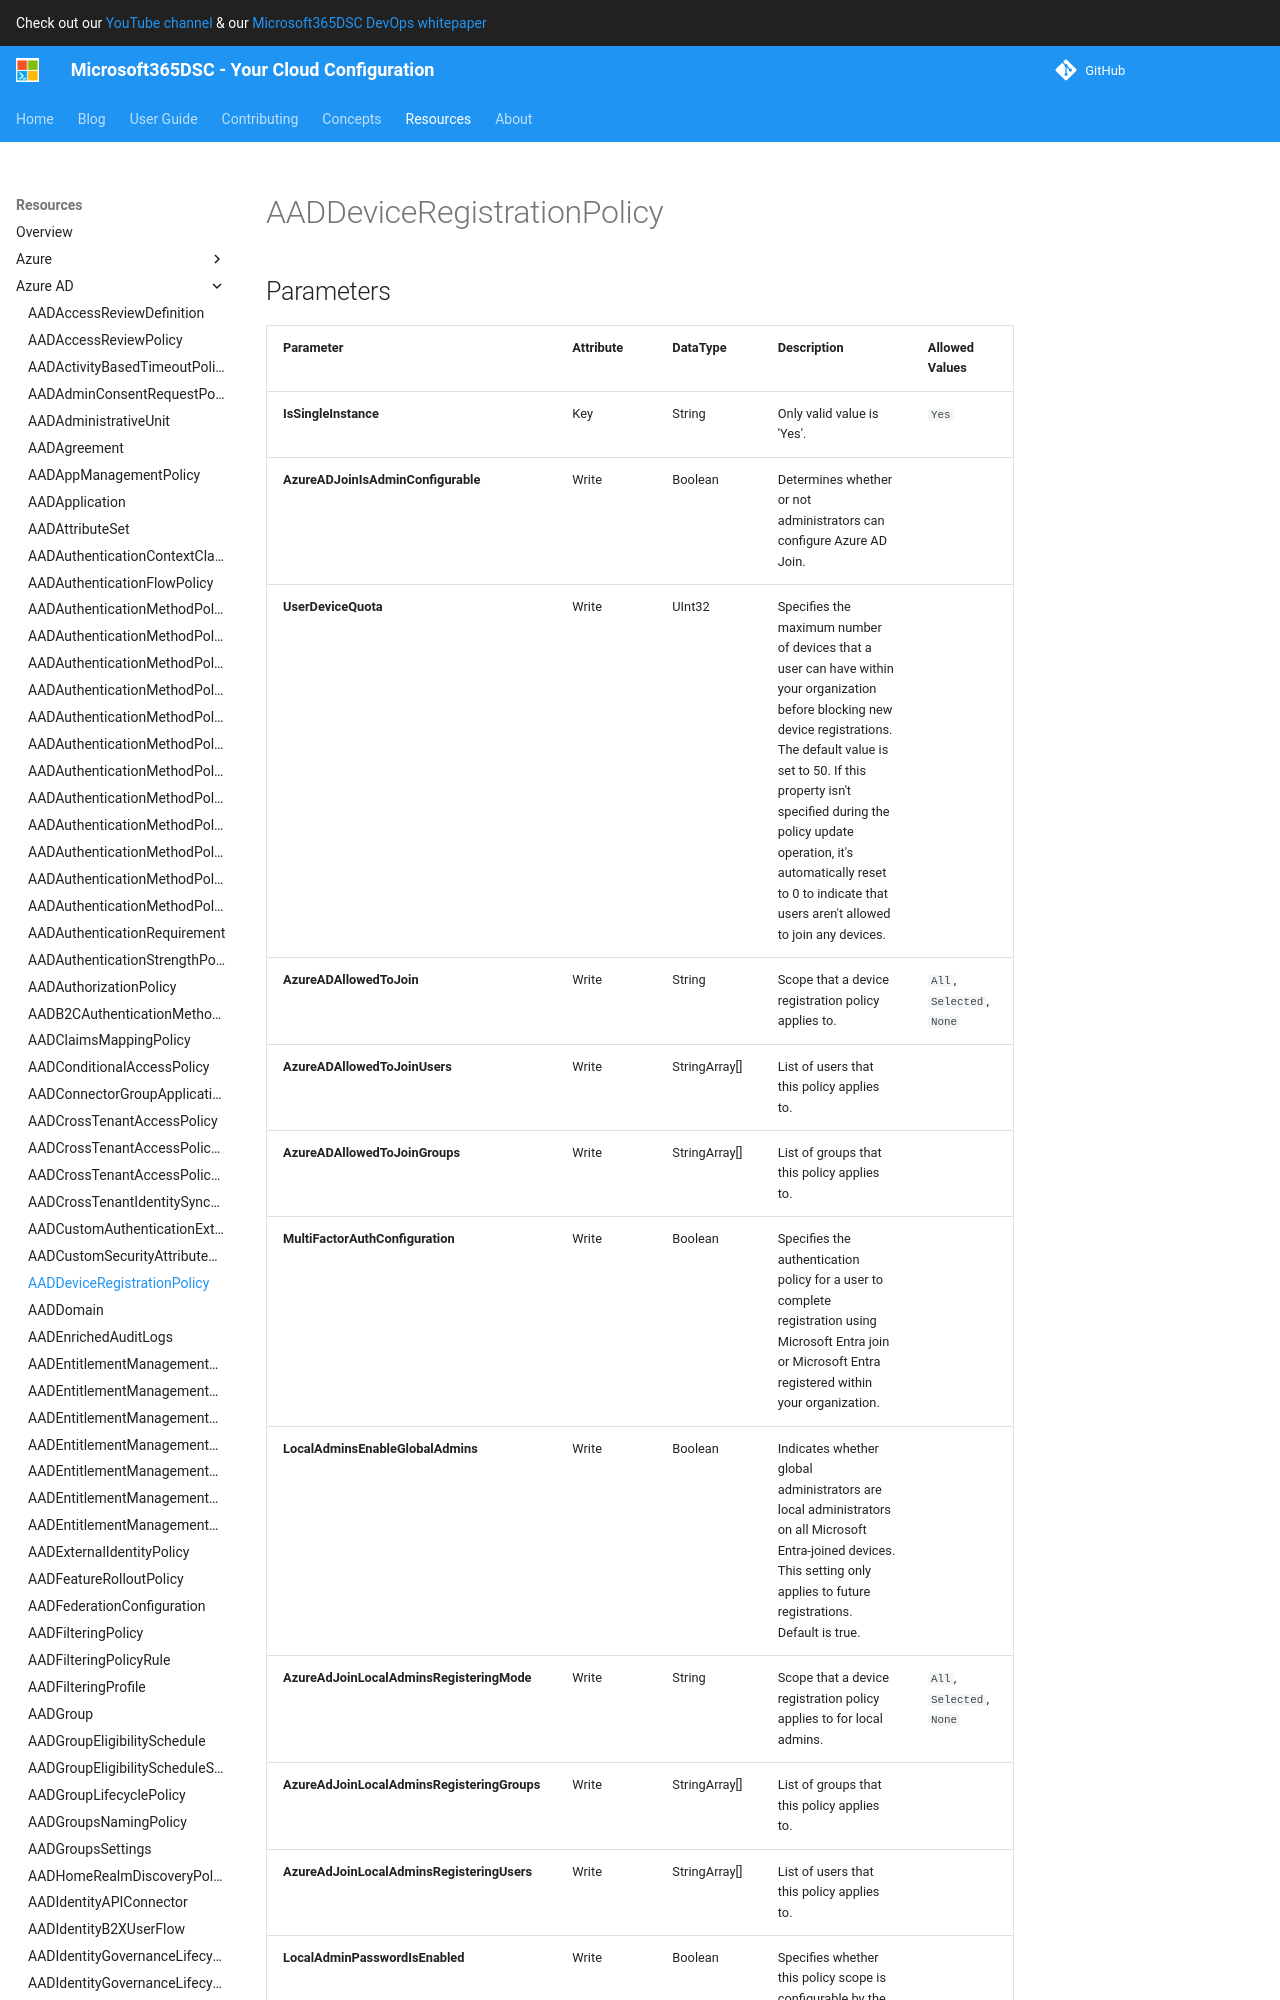

repository: microsoft/Microsoft365DSC · page: resources/azure-ad/AADDeviceRegistrationPolicy/index.html · generator: mkdocs

# AADDeviceRegistrationPolicy

## Parameters

| Parameter | Attribute | DataType | Description | Allowed Values |
| --- | --- | --- | --- | --- |
| **IsSingleInstance** | Key | String | Only valid value is 'Yes'. | `Yes` |
| **AzureADJoinIsAdminConfigurable** | Write | Boolean | Determines whether or not administrators can configure Azure AD Join. | |
| **UserDeviceQuota** | Write | UInt32 | Specifies the maximum number of devices that a user can have within your organization before blocking new device registrations. The default value is set to 50. If this property isn't specified during the policy update operation, it's automatically reset to 0 to indicate that users aren't allowed to join any devices. | |
| **AzureADAllowedToJoin** | Write | String | Scope that a device registration policy applies to. | `All`, `Selected`, `None` |
| **AzureADAllowedToJoinUsers** | Write | StringArray[] | List of users that this policy applies to. | |
| **AzureADAllowedToJoinGroups** | Write | StringArray[] | List of groups that this policy applies to. | |
| **MultiFactorAuthConfiguration** | Write | Boolean | Specifies the authentication policy for a user to complete registration using Microsoft Entra join or Microsoft Entra registered within your organization. | |
| **LocalAdminsEnableGlobalAdmins** | Write | Boolean | Indicates whether global administrators are local administrators on all Microsoft Entra-joined devices. This setting only applies to future registrations. Default is true. | |
| **AzureAdJoinLocalAdminsRegisteringMode** | Write | String | Scope that a device registration policy applies to for local admins. | `All`, `Selected`, `None` |
| **AzureAdJoinLocalAdminsRegisteringGroups** | Write | StringArray[] | List of groups that this policy applies to. | |
| **AzureAdJoinLocalAdminsRegisteringUsers** | Write | StringArray[] | List of users that this policy applies to. | |
| **LocalAdminPasswordIsEnabled** | Write | Boolean | Specifies whether this policy scope is configurable by the admin. The default value is false. An admin can set it to true to enable Local Admin Password Solution (LAPS) within their organzation. | |
| **Cr
